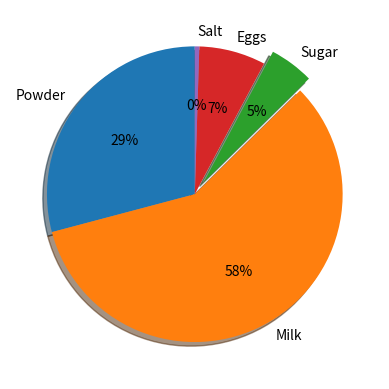

This chart was generated by the following Python code:
import matplotlib.pyplot as plt
import numpy as np

ingredients = ['Powder', 'Milk', 'Sugar', 'Eggs', 'Salt']
weights = [300, 600, 50, 75, 5]
explode = (0, 0, 0.1, 0, 0)        # "подсвечиваем" данные про сахар
fig, ax = plt.subplots()
ax.pie(weights, explode=explode, labels=ingredients, autopct='%1.0f%%', shadow=True, startangle=90)
plt.show()